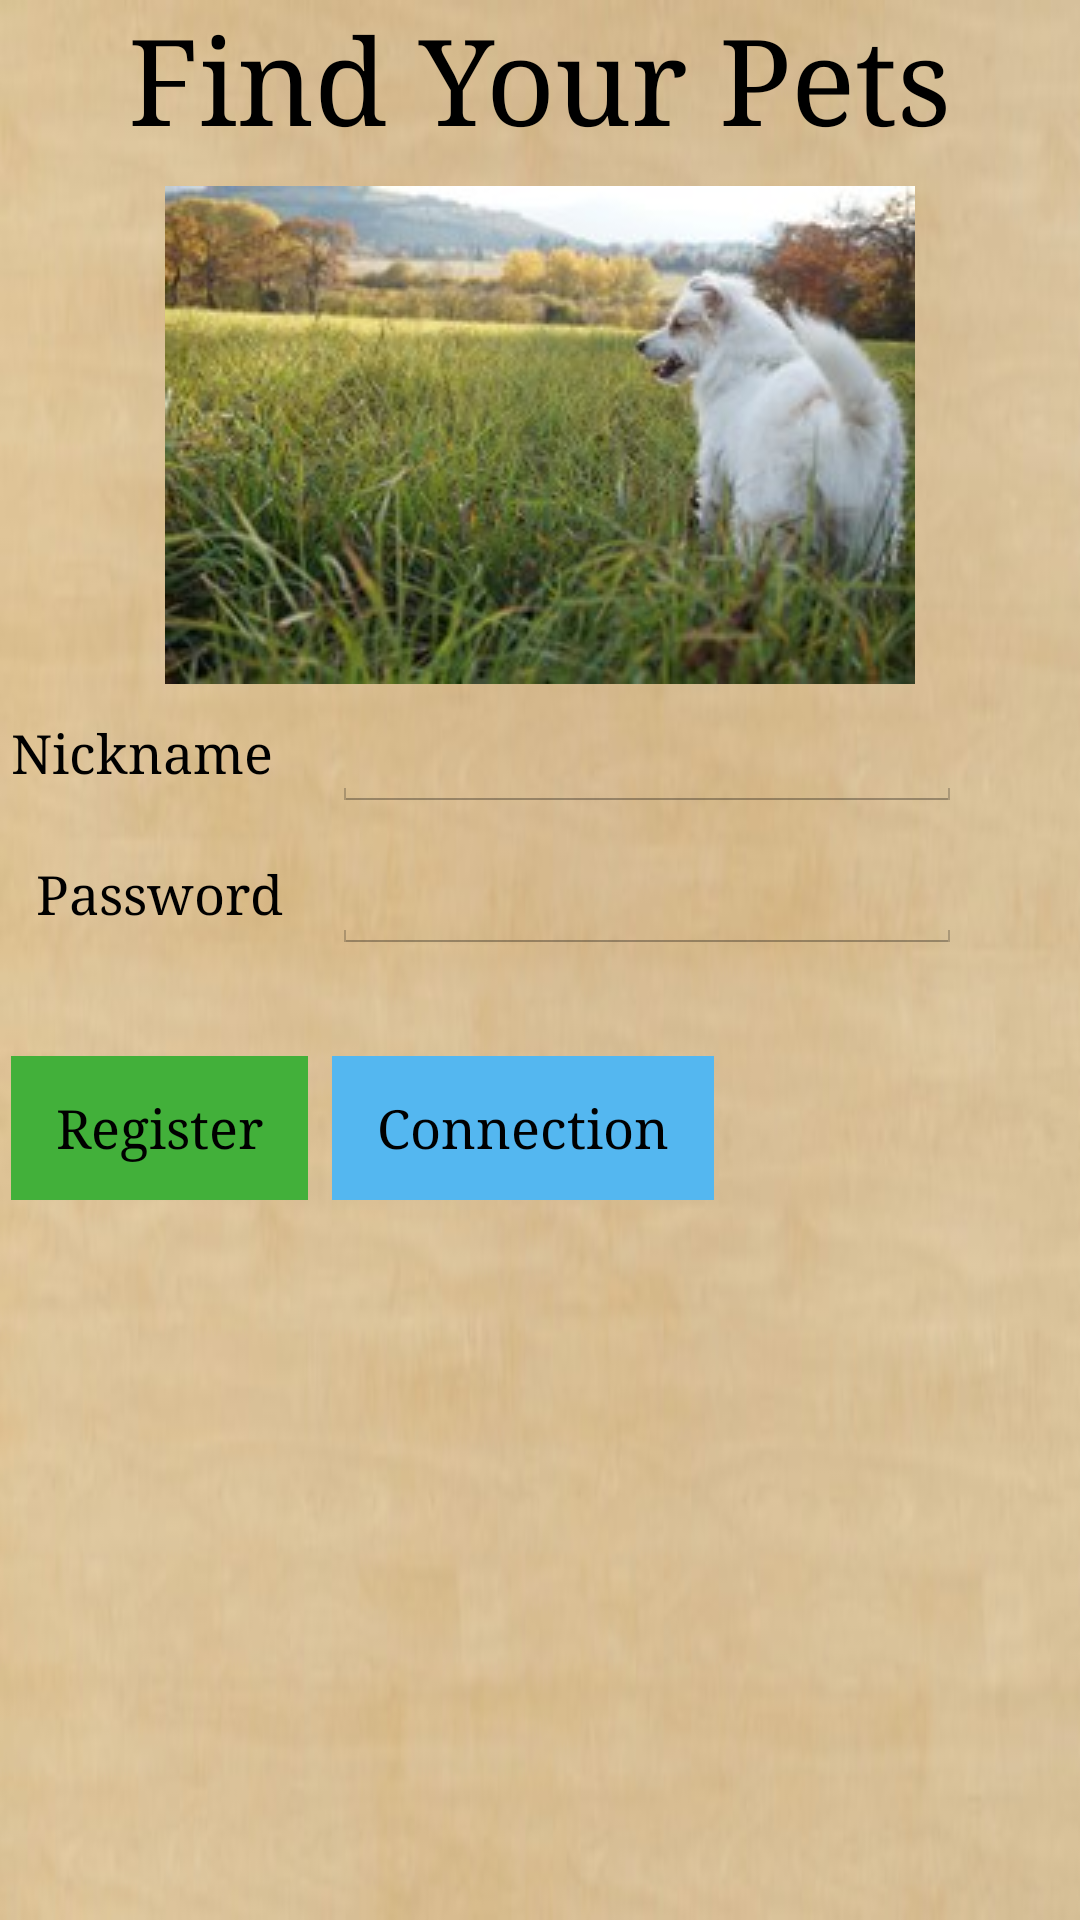

Android layout source for this screen:
<!-- AndroidManifest.xml: application theme FypTheme -->
<!-- res/layout/activity_main.xml -->
<RelativeLayout xmlns:android="http://schemas.android.com/apk/res/android"
    xmlns:tools="http://schemas.android.com/tools" android:layout_width="match_parent"
    android:layout_height="match_parent" android:paddingLeft="@dimen/activity_horizontal_margin"
    android:paddingRight="@dimen/activity_horizontal_margin"
    android:paddingTop="@dimen/activity_vertical_margin"
    android:paddingBottom="@dimen/activity_vertical_margin" tools:context=".MainActivity">

    <ScrollView
        android:layout_width="fill_parent"
        android:layout_height="match_parent"
        android:id="@+id/scrollView2"
        android:layout_gravity="center_horizontal"
        android:layout_below="@+id/animalName">

        <LinearLayout
            android:orientation="vertical"
            android:layout_width="match_parent"
            android:layout_height="match_parent"
            android:layout_alignParentTop="true"
            android:id="@+id/layout">

        <TextView
            android:layout_width="wrap_content"
            android:layout_height="wrap_content"
            android:textAppearance="?android:attr/textAppearanceLarge"
            android:text="@string/title"
            android:id="@+id/title"
            android:layout_gravity="center_horizontal"
            android:layout_marginBottom="10dp"
            android:layout_weight="0.06"
            android:textSize="40dp"/>

            <ImageView
                android:layout_width="match_parent"
                android:layout_height="wrap_content"
                android:id="@+id/imageView"
                android:src="@drawable/main2" />

            <GridLayout
                android:layout_width="wrap_content"
                android:layout_height="wrap_content"
                android:layout_alignParentTop="true"
                android:layout_centerHorizontal="true"
                android:useDefaultMargins="true"
                android:id="@+id/connectionLayout">

                <TextView
                    android:layout_width="wrap_content"
                    android:layout_height="wrap_content"
                    android:textAppearance="?android:attr/textAppearanceMedium"
                    android:text="@string/nickname"
                    android:id="@+id/nicknameLabel"
                    android:textIsSelectable="false"
                    android:layout_row="1"
                    android:layout_column="0"/>

                <EditText
                    android:layout_width="match_parent"
                    android:layout_height="wrap_content"
                    android:id="@+id/nickname"
                    android:inputType="textPersonName"
                    android:layout_row="1"
                    android:layout_column="1"
                    android:layout_gravity="center_horizontal"
                    android:layout_columnSpan="3"
                    android:ems="10"/>

                <TextView
                    android:layout_width="wrap_content"
                    android:layout_height="wrap_content"
                    android:textAppearance="?android:attr/textAppearanceMedium"
                    android:text="@string/password"
                    android:id="@+id/passwordLabel"
                    android:layout_gravity="center_horizontal"
                    android:layout_row="2"
                    android:layout_column="0"/>

                <EditText
                    android:layout_width="match_parent"
                    android:layout_height="wrap_content"
                    android:inputType="textPassword"
                    android:ems="10"
                    android:id="@+id/password"
                    android:layout_gravity="center_horizontal"
                    android:layout_row="2"
                    android:layout_column="1"
                    android:layout_columnSpan="3"/>

                <Button
                    android:layout_width="wrap_content"
                    android:layout_height="wrap_content"
                    android:text="@string/registerText"
                    android:id="@+id/registrationButton"
                    android:background="@drawable/button_green_style"
                    android:layout_marginTop="30dp"
                    android:layout_row="4"
                    android:layout_column="0" />

                <Button
                    android:layout_width="wrap_content"
                    android:layout_height="wrap_content"
                    android:text="@string/connectionText"
                    android:id="@+id/connectionButton"
                    android:background="@drawable/button_blue_style"
                    android:layout_marginTop="30dp"
                    android:layout_gravity="right"
                    android:layout_row="4"
                    android:layout_column="1"/>

            </GridLayout>
        </LinearLayout>
    </ScrollView>
</RelativeLayout>
<!-- resources referenced by this layout -->
<resources>
  <!-- drawable button_blue_style (drawable) -->
  <?xml version="1.0" encoding="utf-8"?>
  <shape xmlns:android="http://schemas.android.com/apk/res/android" android:shape="rectangle" >
      <solid
          android:color="#54B7F0"
          />
      <padding
          android:left="15dp"
          android:top="0dp"
          android:right="15dp"
          android:bottom="0dp"
          />
  </shape>
  <!-- drawable button_green_style (drawable) -->
  <?xml version="1.0" encoding="utf-8"?>
  <shape xmlns:android="http://schemas.android.com/apk/res/android" android:shape="rectangle" >
      <solid
          android:color="#42B03A"
          />
      <padding
          android:left="15dp"
          android:top="0dp"
          android:right="15dp"
          android:bottom="0dp"
          />
  </shape>
  <!-- drawable main2: jpg bitmap (drawable, 67296 bytes) -->
  <string name="connectionText">Connection</string>
  <string name="nickname">Nickname</string>
  <string name="password">Password</string>
  <string name="registerText">Register</string>
  <string name="title" translatable="false">Find Your Pets</string>
  <style name="FypTheme" parent="android:Theme.Holo.Light.DarkActionBar">
          <item name="android:windowBackground">@drawable/background</item>
          <item name="android:typeface">serif</item>
      </style>
  <!-- drawable background: jpg bitmap (drawable, 18367 bytes) -->
</resources>
